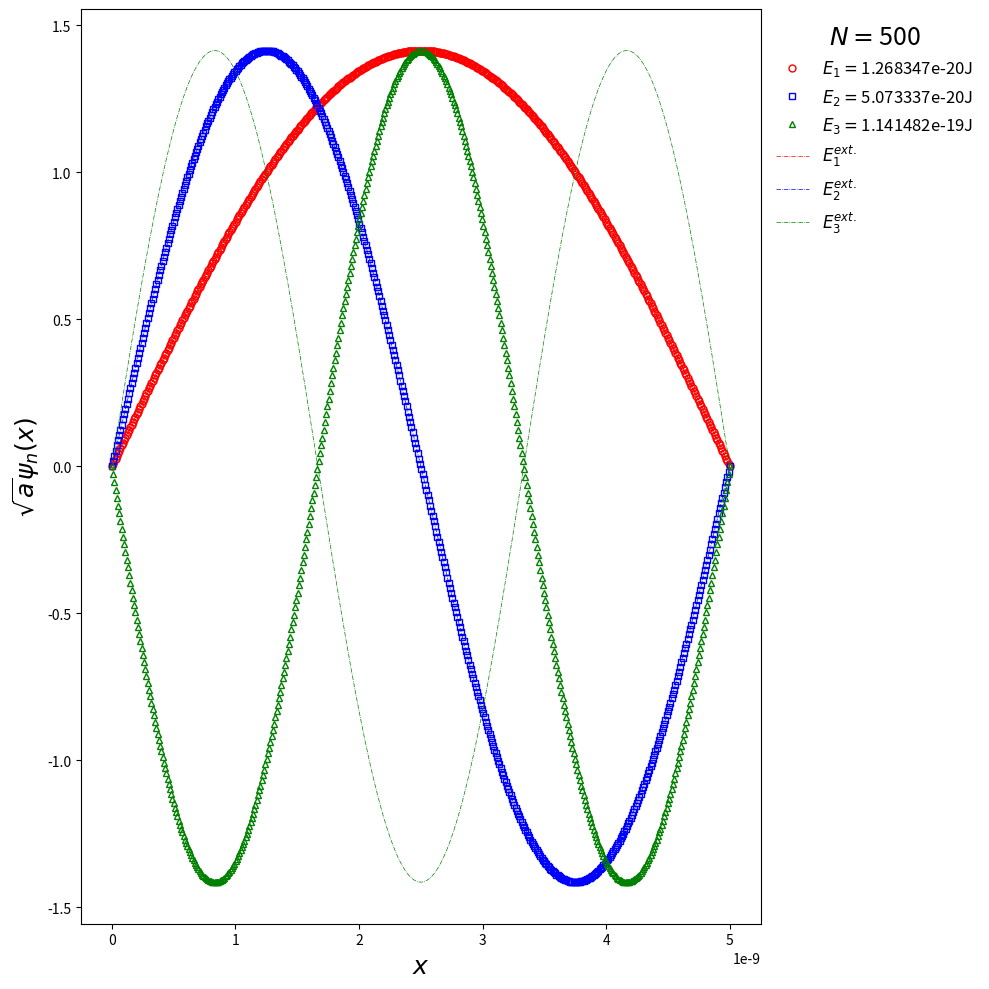

Write the Python code that produced this figure.
import numpy as np
from scipy.linalg import eigh
import scipy.constants as const 
import matplotlib.pyplot as plt

N = 500
L = 5e-9
h = L/(N-1)

H = np.zeros((N-2,N-2))
np.fill_diagonal(H,-2.)
np.fill_diagonal(H[1:],1)
np.fill_diagonal(H[:,1:],1)

E,V = eigh(-H/h**2*const.hbar**2/(2.*0.19*const.m_e))
v0 = np.zeros((1,N-2))
V = np.concatenate((v0,V),axis=0)
V = np.concatenate((V,v0),axis=0)

n = np.arange(1,4)
E_ext = n**2*np.pi**2*const.hbar**2/(2.*0.19*const.m_e*L**2)

for i in range(3):
    print("Numertical "+str(i+1)+"th E : "+str(format(E[i],'8.6e')))
    print("Exact "+str(i+1)+"th E : "+str(format(E_ext[i],'8.6e'))+"\n")

x = np.linspace(0,L,N)
fig = plt.figure(figsize=(10,10))
plt.plot(x,V[:,0]*np.sqrt(N-1),'ro',lw=0.5,ms=5,mfc='None',label='$E_1=$'+str(format(E[0],'8.6e'))+'J')
plt.plot(x,-V[:,1]*np.sqrt(N-1),'bs',lw=0.5,ms=5,mfc='None',label='$E_2=$'+str(format(E[1],'8.6e'))+'J')
plt.plot(x,-V[:,2]*np.sqrt(N-1),'g^',lw=0.5,ms=5,mfc='None',label='$E_3=$'+str(format(E[2],'8.6e'))+'J')

xe = np.linspace(0,L,1000)
plt.plot(xe,np.sin(np.pi*xe/L)*np.sqrt(2),'r-.',lw=0.5,label='$E_1^{ext.}$')
plt.plot(xe,np.sin(2.*np.pi*xe/L)*np.sqrt(2),'b-.',lw=0.5,label='$E_2^{ext.}$')
plt.plot(xe,np.sin(3.*np.pi*xe/L)*np.sqrt(2),'g-.',lw=0.5,label='$E_3^{ext.}$')

plt.xlabel('$x$',fontsize=18)
plt.ylabel(r'$\sqrt{a}\psi_n(x)$',fontsize=18)
legend = plt.legend(loc='upper left', bbox_to_anchor=(1,1),frameon = False, fontsize=12)
legend.set_title('$N=$'+str(N),prop={'size':18})

fig.tight_layout()
plt.show()
